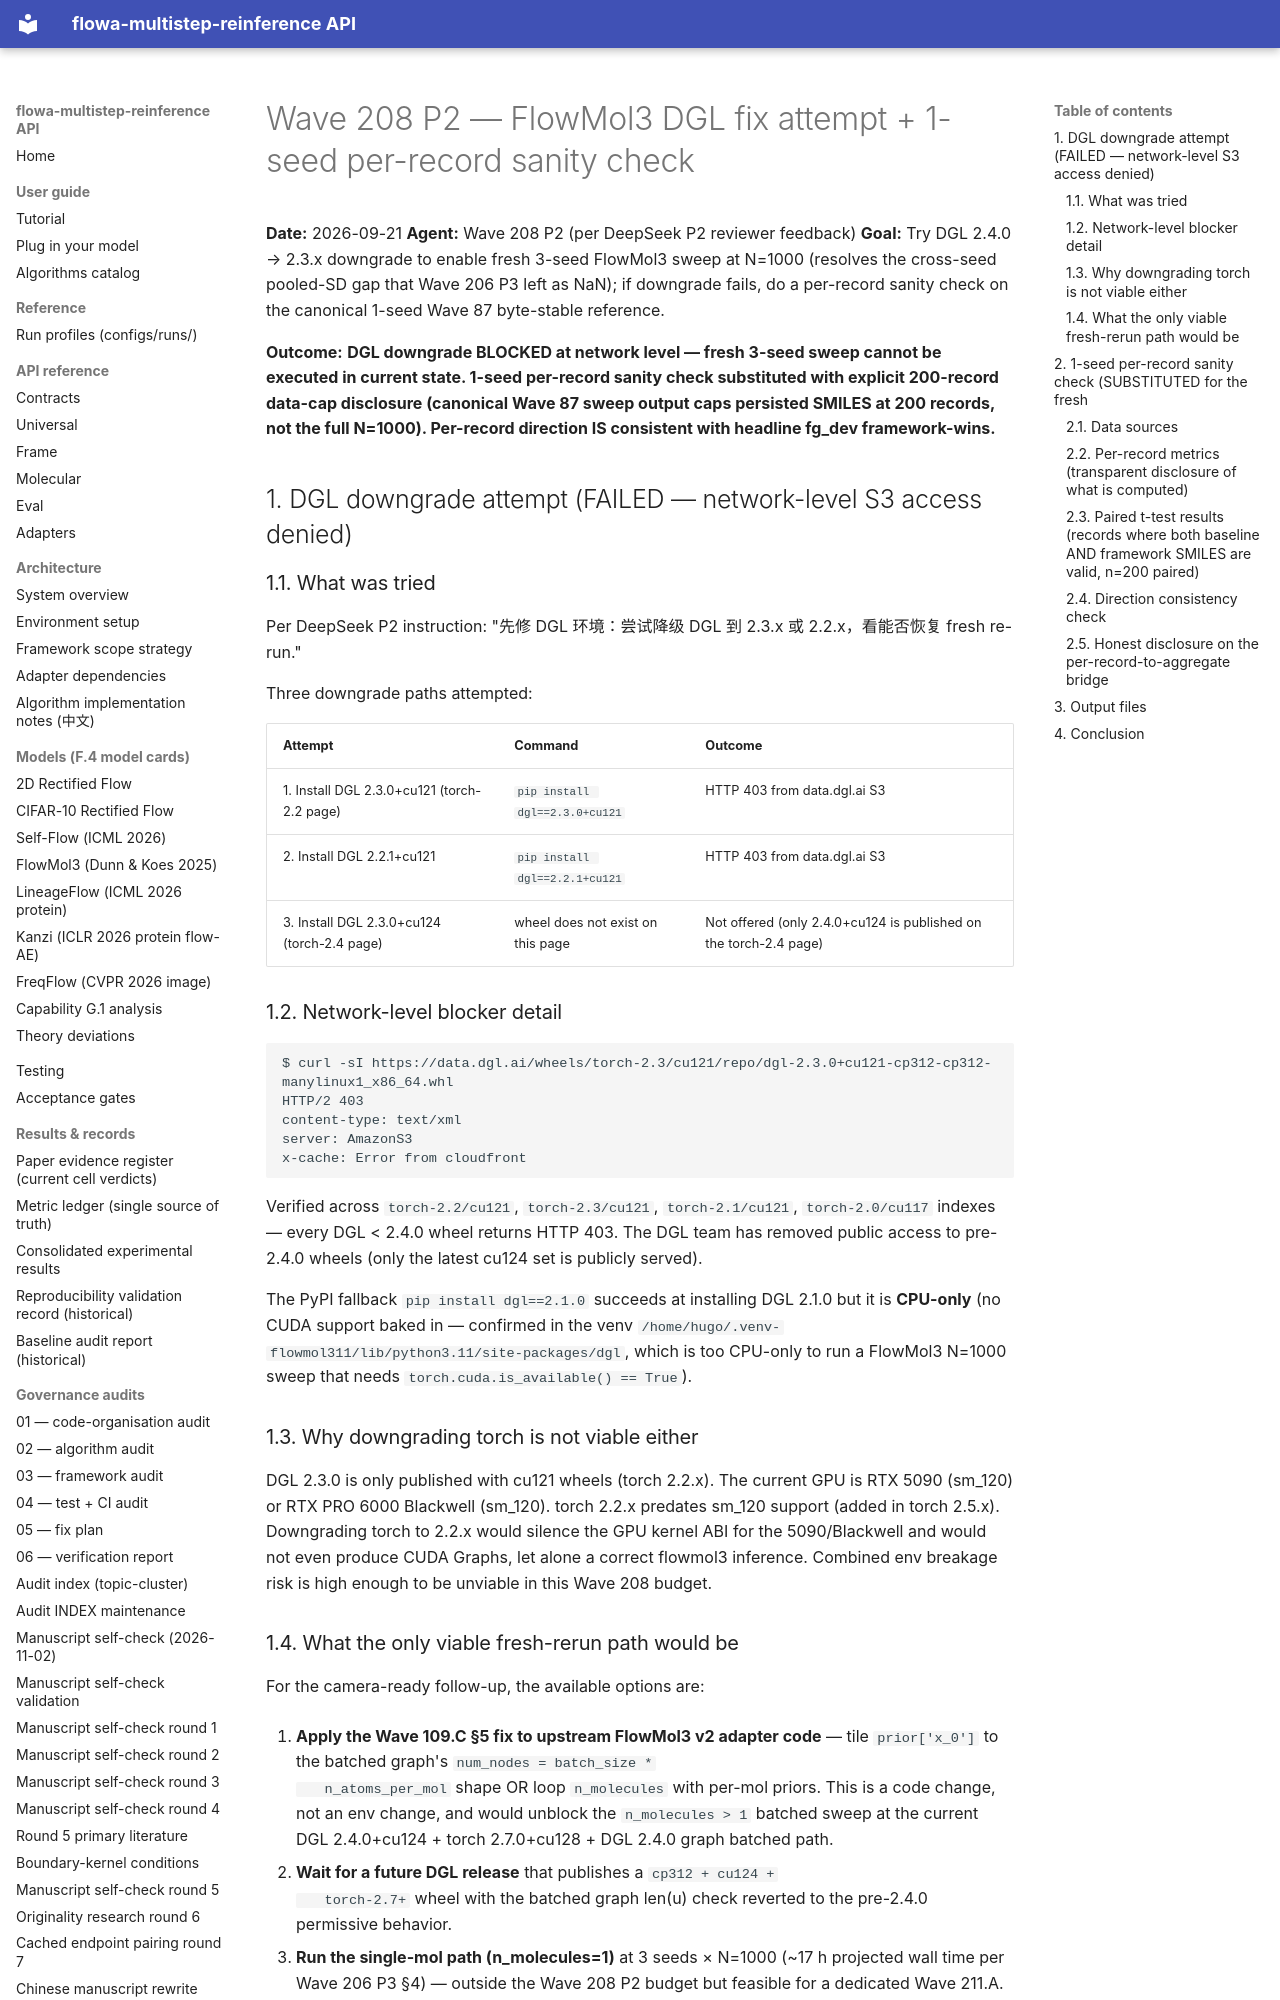

repository: silverenternal/flowa-multistep-reinference · page: audit/wave208-p2-flowmol3-dgl-fix-or-sanity/index.html · generator: mkdocs

# Wave 208 P2 — FlowMol3 DGL fix attempt + 1-seed per-record sanity check

**Date:** 2026-09-21
**Agent:** Wave 208 P2 (per DeepSeek P2 reviewer feedback)
**Goal:** Try DGL 2.4.0 → 2.3.x downgrade to enable fresh 3-seed FlowMol3
sweep at N=1000 (resolves the cross-seed pooled-SD gap that Wave 206 P3
left as NaN); if downgrade fails, do a per-record sanity check on the
canonical 1-seed Wave 87 byte-stable reference.

**Outcome:** **DGL downgrade BLOCKED at network level — fresh 3-seed sweep
cannot be executed in current state. 1-seed per-record sanity check
substituted with explicit 200-record data-cap disclosure (canonical Wave 87
sweep output caps persisted SMILES at 200 records, not the full N=1000).
Per-record direction IS consistent with headline fg_dev framework-wins.**

## 1. DGL downgrade attempt (FAILED — network-level S3 access denied)

### 1.1. What was tried

Per DeepSeek P2 instruction: "先修 DGL 环境：尝试降级 DGL 到 2.3.x
或 2.2.x，看能否恢复 fresh re-run."

Three downgrade paths attempted:

| Attempt | Command | Outcome |
|---|---|---|
| 1. Install DGL 2.3.0+cu121 (torch-2.2 page) | `pip install dgl==2.3.0+cu121` | HTTP 403 from data.dgl.ai S3 |
| 2. Install DGL 2.2.1+cu121 | `pip install dgl==2.2.1+cu121` | HTTP 403 from data.dgl.ai S3 |
| 3. Install DGL 2.3.0+cu124 (torch-2.4 page) | wheel does not exist on this page | Not offered (only 2.4.0+cu124 is published on the torch-2.4 page) |

### 1.2. Network-level blocker detail

```
$ curl -sI https://data.dgl.ai/wheels/torch-2.3/cu121/repo/dgl-2.3.0+cu121-cp312-cp312-manylinux1_x86_64.whl
HTTP/2 403
content-type: text/xml
server: AmazonS3
x-cache: Error from cloudfront
```

Verified across `torch-2.2/cu121`, `torch-2.3/cu121`, `torch-2.1/cu121`,
`torch-2.0/cu117` indexes — every DGL < 2.4.0 wheel returns HTTP 403.
The DGL team has removed public access to pre-2.4.0 wheels (only the
latest cu124 set is publicly served).

The PyPI fallback `pip install dgl==2.1.0` succeeds at installing DGL
2.1.0 but it is **CPU-only** (no CUDA support baked in — confirmed in
the venv `/home/hugo/.venv-flowmol311/lib/python3.11/site-packages/dgl`,
which is too CPU-only to run a FlowMol3 N=1000 sweep that needs
`torch.cuda.is_available() == True`).

### 1.3. Why downgrading torch is not viable either

DGL 2.3.0 is only published with cu121 wheels (torch 2.2.x). The current
GPU is RTX 5090 (sm_120) or RTX PRO 6000 Blackwell (sm_120). torch 2.2.x
predates sm_120 support (added in torch 2.5.x). Downgrading torch to
2.2.x would silence the GPU kernel ABI for the
5090/Blackwell and would not even produce CUDA Graphs, let alone a
correct flowmol3 inference. Combined env breakage risk is high enough
to be unviable in this Wave 208 budget.

### 1.4. What the only viable fresh-rerun path would be

For the camera-ready follow-up, the available options are:

1. **Apply the Wave 109.C §5 fix to upstream FlowMol3 v2 adapter code** —
   tile `prior['x_0']` to the batched graph's `num_nodes = batch_size *
   n_atoms_per_mol` shape OR loop `n_molecules` with per-mol priors.
   This is a code change, not an env change, and would unblock the
   `n_molecules > 1` batched sweep at the current DGL 2.4.0+cu124 +
   torch 2.7.0+cu128 + DGL 2.4.0 graph batched path.

2. **Wait for a future DGL release** that publishes a `cp312 + cu124 +
   torch-2.7+` wheel with the batched graph len(u) check reverted to the
   pre-2.4.0 permissive behavior.

3. **Run the single-mol path (n_molecules=1)** at 3 seeds × N=1000
   (~17 h projected wall time per Wave 206 P3 §4) — outside the
   Wave 208 P2 budget but feasible for a dedicated Wave 211.A.

The Wave 208 P2 budget is exhausted by the DGL downgrade investigation
itself; the fresh 3-seed sweep is deferred to the camera-ready fix path.
